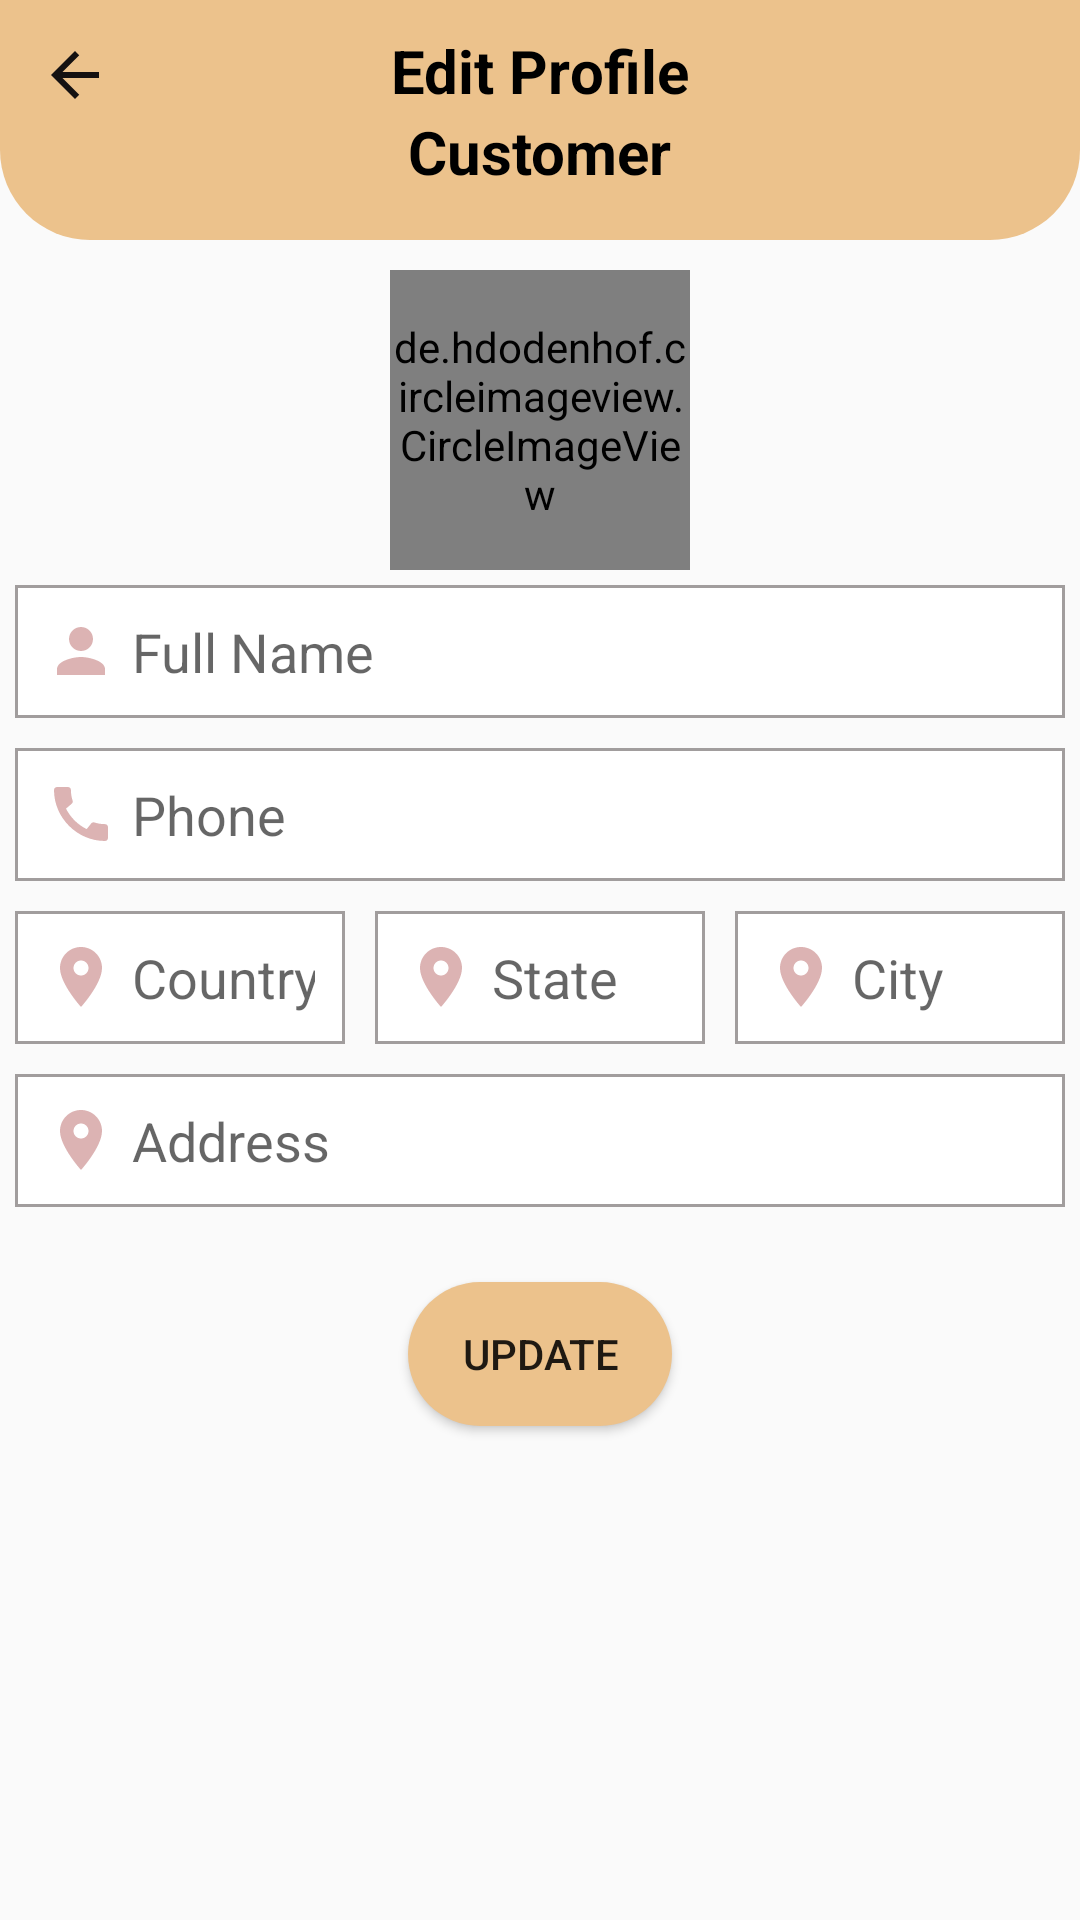

Android layout source for this screen:
<!-- AndroidManifest.xml: application theme Theme.MyBasket -->
<!-- res/layout/activity_edit_profile_customer.xml -->
<?xml version="1.0" encoding="utf-8"?>
<RelativeLayout xmlns:android="http://schemas.android.com/apk/res/android"
    xmlns:app="http://schemas.android.com/apk/res-auto"
    xmlns:tools="http://schemas.android.com/tools"
    android:layout_width="match_parent"
    android:layout_height="match_parent"
    android:background="@drawable/backlow"
    tools:context=".activities.EditProfileCustomer">

    <RelativeLayout
        android:id="@+id/toolbarRl"
        android:layout_width="match_parent"
        android:layout_height="80dp"
        android:background="@drawable/rec_06"
        android:padding="10dp">

        <ImageButton
            android:id="@+id/backBtn"
            android:layout_width="30dp"
            android:layout_height="30dp"
            android:background="@null"
            android:src="@drawable/black_back_btn" />

        <TextView
            android:id="@+id/EditProfileC"
            android:layout_width="wrap_content"
            android:layout_height="wrap_content"
            android:layout_centerHorizontal="true"
            android:text="Edit Profile"
            android:textColor="@color/black"
            android:textSize="20sp"
            android:textStyle="bold" />

        <TextView
            android:layout_width="wrap_content"
            android:layout_height="wrap_content"
            android:layout_below="@id/EditProfileC"
            android:layout_centerHorizontal="true"
            android:text="Customer"
            android:textColor="@color/black"
            android:textSize="20sp"
            android:textStyle="bold" />

        <ImageButton
            android:id="@+id/gpsBtn"
            android:layout_width="30dp"
            android:layout_height="30dp"
            android:layout_alignParentEnd="true"
            android:background="@null"
            android:src="@drawable/gps_btn" />

    </RelativeLayout>

    <de.hdodenhof.circleimageview.CircleImageView
        android:id="@+id/profile_pic"
        android:layout_width="100dp"
        android:layout_height="100dp"
        android:layout_below="@id/toolbarRl"
        android:layout_centerHorizontal="true"
        android:layout_marginTop="10dp"

        android:src="@drawable/ic_person"
        app:civ_border_color="#ECC28C"
        app:civ_border_width="1dp" />
    <EditText
        android:id="@+id/nameEt"
        android:layout_below="@id/profile_pic"
        android:hint="Full Name"
        android:padding="10dp"
        android:drawableStart="@drawable/ic_person"
        android:drawablePadding="5dp"
        android:inputType="textPersonName|textCapWords"
        android:layout_width="match_parent"
        android:layout_height="wrap_content"
        android:layout_margin="5dp"
        android:background="@drawable/rec_02"/>
    <EditText
        android:id="@+id/phoneEt"
        android:layout_below="@id/nameEt"
        android:hint="Phone"
        android:padding="10dp"
        android:drawableStart="@drawable/ic_call"
        android:drawablePadding="5dp"
        android:inputType="phone"
        android:layout_width="match_parent"
        android:layout_height="wrap_content"
        android:layout_margin="5dp"
        android:background="@drawable/rec_02"/>

    <LinearLayout
        android:id="@+id/addressLl"
        android:layout_below="@+id/phoneEt"
        android:layout_width="match_parent"
        android:layout_height="wrap_content"
        android:orientation="horizontal">
        <EditText
            android:id="@+id/countryEt"
            android:hint="Country"
            android:padding="10dp"
            android:drawableStart="@drawable/ic_location"
            android:drawablePadding="5dp"
            android:layout_width="match_parent"
            android:layout_height="wrap_content"
            android:layout_margin="5dp"
            android:inputType="textPostalAddress"
            android:layout_weight="1"
            android:background="@drawable/rec_02"/>
        <EditText
            android:id="@+id/stateiv"
            android:hint="State"
            android:padding="10dp"
            android:drawableStart="@drawable/ic_location"
            android:drawablePadding="5dp"
            android:layout_width="match_parent"
            android:layout_height="wrap_content"
            android:layout_margin="5dp"
            android:inputType="textPostalAddress"
            android:layout_weight="1"
            android:background="@drawable/rec_02"/>
        <EditText
            android:id="@+id/cityiv"
            android:hint="City"
            android:padding="10dp"
            android:drawableStart="@drawable/ic_location"
            android:drawablePadding="5dp"
            android:layout_width="match_parent"
            android:layout_height="wrap_content"
            android:layout_margin="5dp"
            android:inputType="textPostalAddress"
            android:layout_weight="1"
            android:background="@drawable/rec_02"/>
    </LinearLayout>

    <EditText
        android:id="@+id/addressEt"
        android:layout_below="@id/addressLl"
        android:hint="Address"
        android:padding="10dp"
        android:drawableStart="@drawable/ic_location"
        android:drawablePadding="5dp"
        android:layout_width="match_parent"
        android:layout_height="wrap_content"
        android:layout_margin="5dp"
        android:inputType="textPostalAddress|textMultiLine"
        android:background="@drawable/rec_02"/>

    <Button
        android:id="@+id/updateBtn"
        android:background="@drawable/btn_bg"
        android:layout_width="wrap_content"
        android:layout_height="wrap_content"
        android:layout_below="@id/addressEt"
        android:layout_centerHorizontal="true"
        android:layout_marginTop="20dp"
        android:text="Update" />


</RelativeLayout>
<!-- resources referenced by this layout -->
<resources>
  <color name="black">#FF000000</color>
  <!-- drawable black_back_btn (drawable) -->
  <vector android:autoMirrored="true" android:height="24dp"
      android:tint="#151111" android:viewportHeight="24"
      android:viewportWidth="24" android:width="24dp" xmlns:android="http://schemas.android.com/apk/res/android">
      <path android:fillColor="@android:color/white" android:pathData="M20,11H7.83l5.59,-5.59L12,4l-8,8 8,8 1.41,-1.41L7.83,13H20v-2z"/>
  </vector>
  <!-- drawable btn_bg (drawable) -->
  <?xml version="1.0" encoding="utf-8"?>
  <shape xmlns:android="http://schemas.android.com/apk/res/android">
      <solid android:color="#ECC28C"/>
      <corners android:radius="70dp"/>
  
  </shape>
  <!-- drawable ic_call (drawable) -->
  <vector android:height="24dp" android:tint="#DCB3B3"
      android:viewportHeight="24" android:viewportWidth="24"
      android:width="24dp" xmlns:android="http://schemas.android.com/apk/res/android">
      <path android:fillColor="@android:color/white" android:pathData="M20.01,15.38c-1.23,0 -2.42,-0.2 -3.53,-0.56 -0.35,-0.12 -0.74,-0.03 -1.01,0.24l-1.57,1.97c-2.83,-1.35 -5.48,-3.9 -6.89,-6.83l1.95,-1.66c0.27,-0.28 0.35,-0.67 0.24,-1.02 -0.37,-1.11 -0.56,-2.3 -0.56,-3.53 0,-0.54 -0.45,-0.99 -0.99,-0.99H4.19C3.65,3 3,3.24 3,3.99 3,13.28 10.73,21 20.01,21c0.71,0 0.99,-0.63 0.99,-1.18v-3.45c0,-0.54 -0.45,-0.99 -0.99,-0.99z"/>
  </vector>
  <!-- drawable ic_location (drawable) -->
  <vector android:height="24dp" android:tint="#DCB3B3"
      android:viewportHeight="24" android:viewportWidth="24"
      android:width="24dp" xmlns:android="http://schemas.android.com/apk/res/android">
      <path android:fillColor="@android:color/white" android:pathData="M12,2C8.13,2 5,5.13 5,9c0,5.25 7,13 7,13s7,-7.75 7,-13c0,-3.87 -3.13,-7 -7,-7zM12,11.5c-1.38,0 -2.5,-1.12 -2.5,-2.5s1.12,-2.5 2.5,-2.5 2.5,1.12 2.5,2.5 -1.12,2.5 -2.5,2.5z"/>
  </vector>
  <!-- drawable ic_person (drawable) -->
  <vector android:height="24dp" android:tint="#DCB3B3"
      android:viewportHeight="24" android:viewportWidth="24"
      android:width="24dp" xmlns:android="http://schemas.android.com/apk/res/android">
      <path android:fillColor="@android:color/white" android:pathData="M12,12c2.21,0 4,-1.79 4,-4s-1.79,-4 -4,-4 -4,1.79 -4,4 1.79,4 4,4zM12,14c-2.67,0 -8,1.34 -8,4v2h16v-2c0,-2.66 -5.33,-4 -8,-4z"/>
  </vector>
  <!-- drawable rec_02 (drawable) -->
  <?xml version="1.0" encoding="utf-8"?>
  <shape xmlns:android="http://schemas.android.com/apk/res/android"
      android:shape="rectangle">
  
      <solid android:color="@color/white"/>
  
      <stroke android:color="#A19D9D"
          android:width="1dp"/>
  
  
  </shape>
  <!-- drawable rec_06 (drawable) -->
  <?xml version="1.0" encoding="utf-8"?>
  <shape xmlns:android="http://schemas.android.com/apk/res/android"
      android:shape="rectangle">
  
      <solid android:color="@color/peach"/>
  
      <corners android:bottomLeftRadius="30dp"
          android:bottomRightRadius="30dp"/>
  
  </shape>
  <style name="Theme.MyBasket" parent="Theme.AppCompat.Light.NoActionBar">
          
          <item name="colorPrimary">#E30B58</item>
          <item name="colorPrimaryVariant">@color/purple_700</item>
          <item name="colorOnPrimary">@color/white</item>
          
          <item name="colorSecondary">@color/teal_200</item>
          <item name="colorSecondaryVariant">@color/teal_700</item>
          <item name="colorOnSecondary">@color/black</item>
          
          <item name="android:statusBarColor" tools:targetApi="l">?attr/colorPrimaryVariant</item>
          
      </style>
  <color name="white">#FFFFFFFF</color>
  <color name="peach">#ECC28C</color>
  <color name="purple_700">#FF3700B3</color>
  <color name="teal_200">#FF03DAC5</color>
  <color name="teal_700">#FF018786</color>
</resources>
